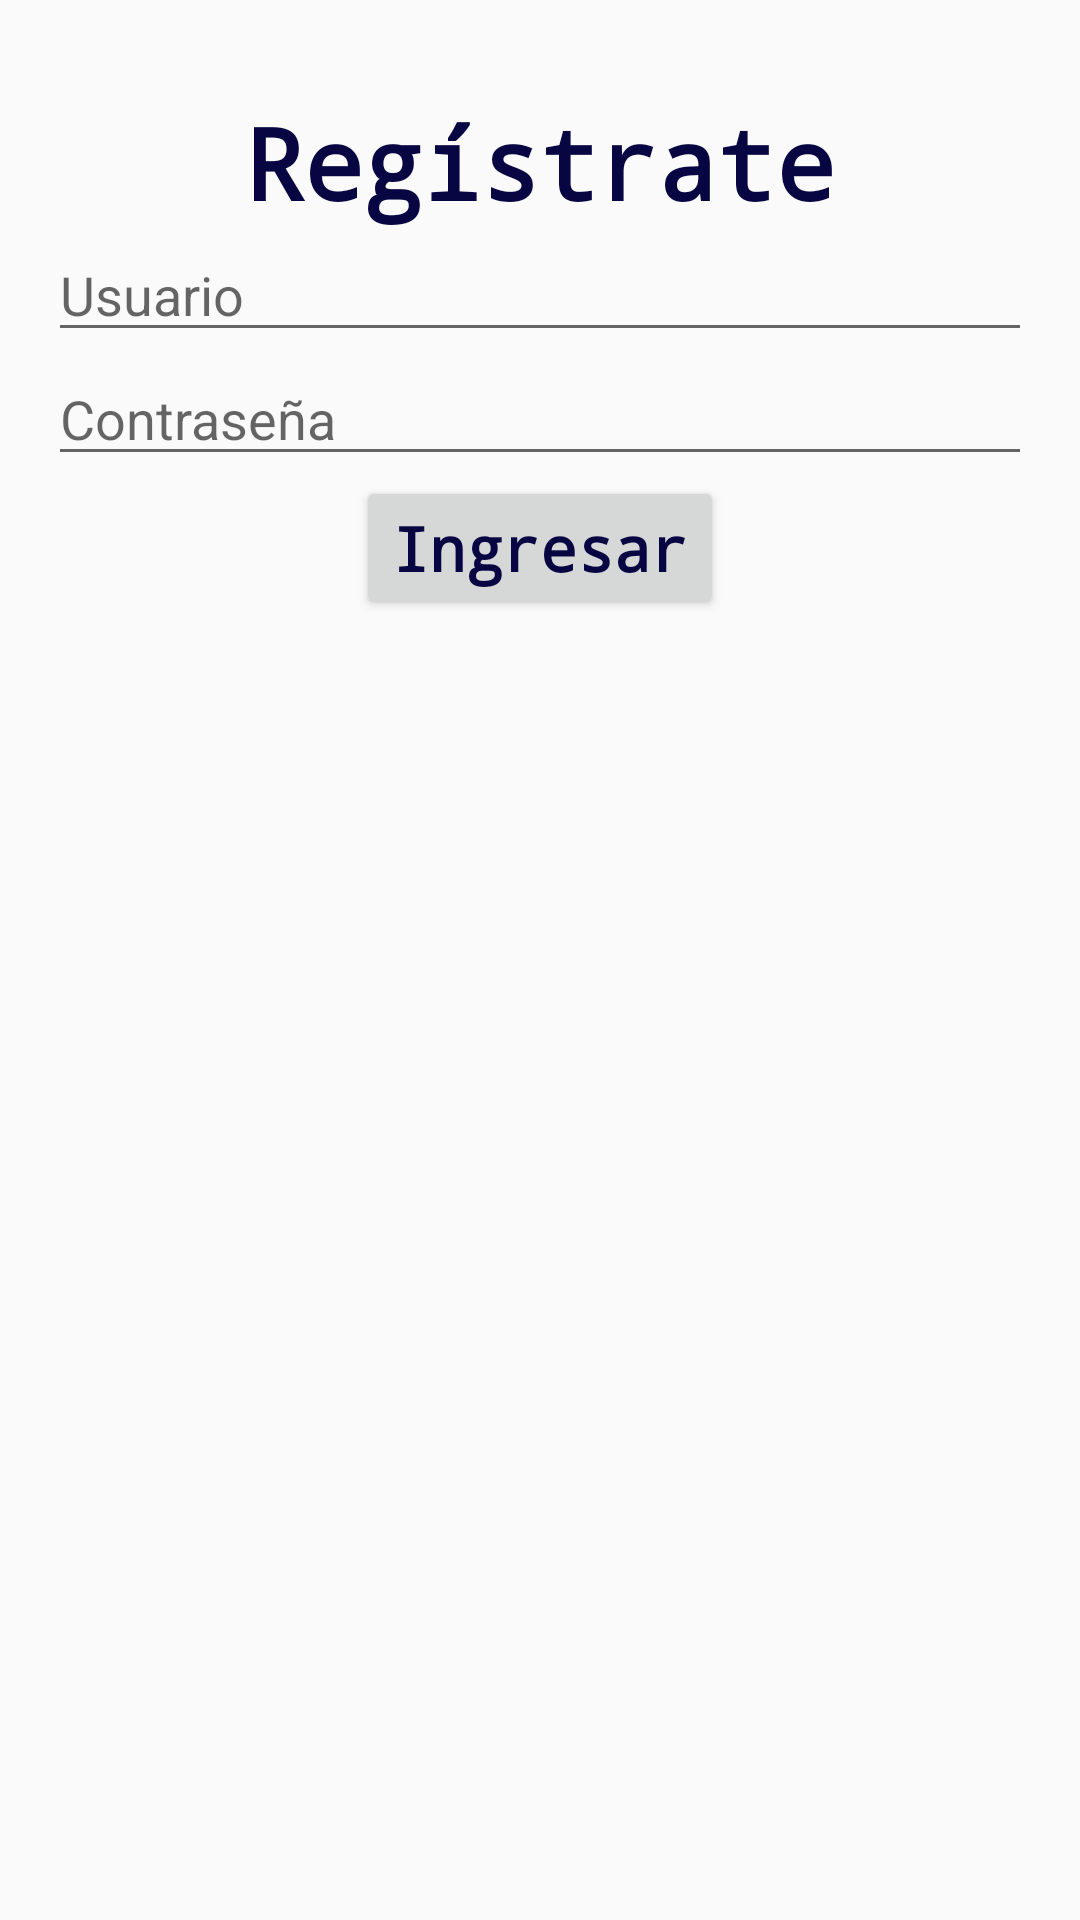

The Android layout XML behind this screen, and the referenced resources:
<!-- AndroidManifest.xml: application theme AppTheme -->
<!-- res/layout/activity_main.xml -->
<?xml version="1.0" encoding="utf-8"?>
<RelativeLayout xmlns:android="http://schemas.android.com/apk/res/android"
    xmlns:tools="http://schemas.android.com/tools"
    android:layout_width="match_parent"
    android:layout_height="match_parent"
    android:paddingBottom="@dimen/activity_vertical_margin"
    android:paddingLeft="@dimen/activity_horizontal_margin"
    android:paddingRight="@dimen/activity_horizontal_margin"
    android:paddingTop="@dimen/activity_vertical_margin"
    tools:context="mx.com.serviciosinformaticosintegrales.ejercicio1.MainActivity"
    android:orientation="vertical">

    <LinearLayout
        android:layout_marginTop="16dp"
        android:orientation="vertical"
        android:layout_width="match_parent"
        android:layout_height="wrap_content">

        <TextView
            style="@style/MiEstilo.titulo"
            android:layout_gravity="center_horizontal"
            android:text="@string/edtTituloPrincipal"
            android:layout_width="wrap_content"
            android:layout_height="wrap_content" />
        
        <EditText
            android:id="@+id/activity_main_edtUsuario"
            android:hint="@string/edtUsuario"
            android:layout_width="match_parent"
            android:layout_height="wrap_content" />
        
        <EditText
            android:inputType="textPassword"
            android:id="@+id/activity_main_edtContraseña"
            android:hint="@string/edtContraseña"
            android:layout_width="match_parent"
            android:layout_height="wrap_content" />
        <Button
            style="@style/MiEstilo.boton"
            android:textAllCaps="false"
            android:text="@string/btnIngresar"
            android:id="@+id/activity_main_btnIngresar"
            android:layout_width="wrap_content"
            android:layout_height="wrap_content"
            android:layout_gravity="center_horizontal" />

    </LinearLayout>



</RelativeLayout>
<!-- resources referenced by this layout -->
<resources>
  <dimen name="activity_horizontal_margin">16dp</dimen>
  <dimen name="activity_vertical_margin">16dp</dimen>
  <string name="btnIngresar">Ingresar</string>
  <string name="edtTituloPrincipal">Regístrate</string>
  <string name="edtUsuario">Usuario</string>
  <style name="MiEstilo.boton">
          <item name="android:textSize">10pt</item>
          <item name="android:textStyle">"bold"</item>
          <item name="android:typeface">monospace</item>
          <item name="android:textColor">#070542</item>
      </style>
  <style name="MiEstilo.titulo">
          <item name="android:textSize">16pt</item>
          <item name="android:textStyle">"bold"</item>
          <item name="android:typeface">monospace</item>
          <item name="android:textColor">#070542</item>
      </style>
  <style name="AppTheme" parent="Theme.AppCompat.Light.DarkActionBar">
          
          <item name="colorPrimary">@color/colorPrimary</item>
          <item name="colorPrimaryDark">@color/colorPrimaryDark</item>
          <item name="colorAccent">@color/colorAccent</item>
      </style>
  <!-- not gathered from this repository: default colours our renderer supplied (Android Studio template values) -->
  <color name="colorPrimary">#FF6200EE</color>
  <color name="colorPrimaryDark">#FF3700B3</color>
  <color name="colorAccent">#FF03DAC5</color>
</resources>
